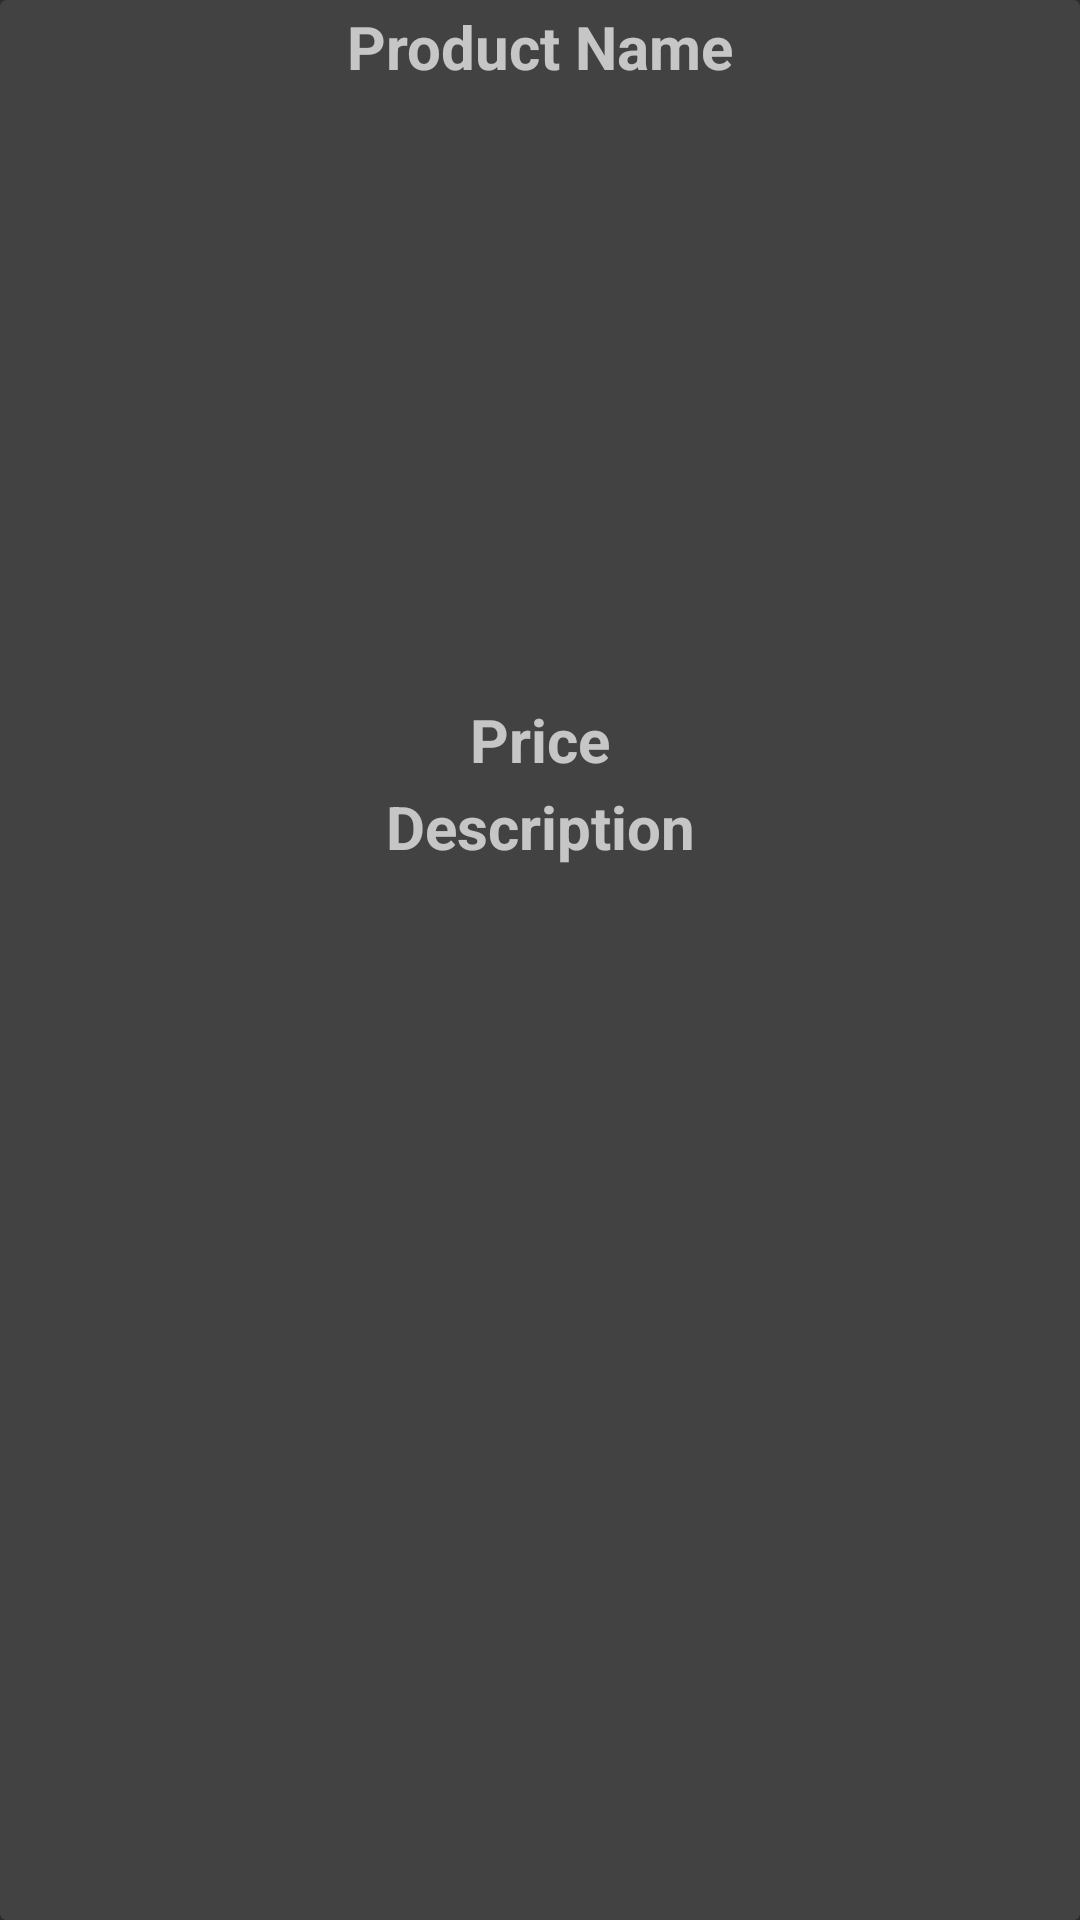

Produce the Android XML layout that renders to this screen, including the resource entries it uses.
<!-- AndroidManifest.xml: application theme AppTheme -->
<!-- res/layout/product_items_layout.xml -->
<?xml version="1.0" encoding="utf-8"?>
<android.support.v7.widget.CardView xmlns:android="http://schemas.android.com/apk/res/android"
    android:layout_width="match_parent"
    android:layout_height="wrap_content"
    xmlns:app="http://schemas.android.com/apk/res-auto"
    android:layout_marginTop="20dp"
    android:layout_marginStart="15dp"
    android:layout_marginEnd="15dp"
    app:cardElevation="15dp">

    <RelativeLayout
        android:layout_width="match_parent"
        android:layout_height="match_parent">

        <TextView
            android:id="@+id/product_name"
            android:layout_width="match_parent"
            android:layout_height="wrap_content"
            android:text="Product Name"
            android:textAlignment="center"
            android:textSize="20dp"
            android:textStyle="bold"
            android:layout_marginTop="2dp" />

        <ImageView
            android:id="@+id/product_image"
            android:layout_width="match_parent"
            android:layout_height="200dp"
            android:layout_below="@+id/product_name"
            android:layout_marginTop="2dp"
            android:scaleType="centerCrop" />

        <TextView
            android:id="@+id/product_price"
            android:layout_width="match_parent"
            android:layout_height="wrap_content"
            android:layout_below="@+id/product_image"
            android:text="Price"
            android:textSize="20dp"
            android:textStyle="bold"
            android:textAlignment="center"
            android:layout_marginTop="2dp"/>

        <TextView
            android:id="@+id/product_description"
            android:layout_width="match_parent"
            android:layout_height="wrap_content"
            android:layout_below="@+id/product_price"
            android:text="Description"
            android:textSize="20dp"
            android:textStyle="bold"
            android:textAlignment="center"
            android:layout_marginTop="2dp"/>

    </RelativeLayout>

</android.support.v7.widget.CardView>
<!-- resources referenced by this layout -->
<resources>
  <style name="AppTheme" parent="Theme.AppCompat.NoActionBar">
          
          <item name="colorPrimary">@color/colorPrimary</item>
          <item name="colorPrimaryDark">@color/colorPrimaryDark</item>
          <item name="colorAccent">@color/colorAccent</item>
      </style>
  <!-- not gathered from this repository: default colours our renderer supplied (Android Studio template values) -->
  <color name="colorPrimary">#FF6200EE</color>
  <color name="colorPrimaryDark">#FF3700B3</color>
  <color name="colorAccent">#FF03DAC5</color>
</resources>
